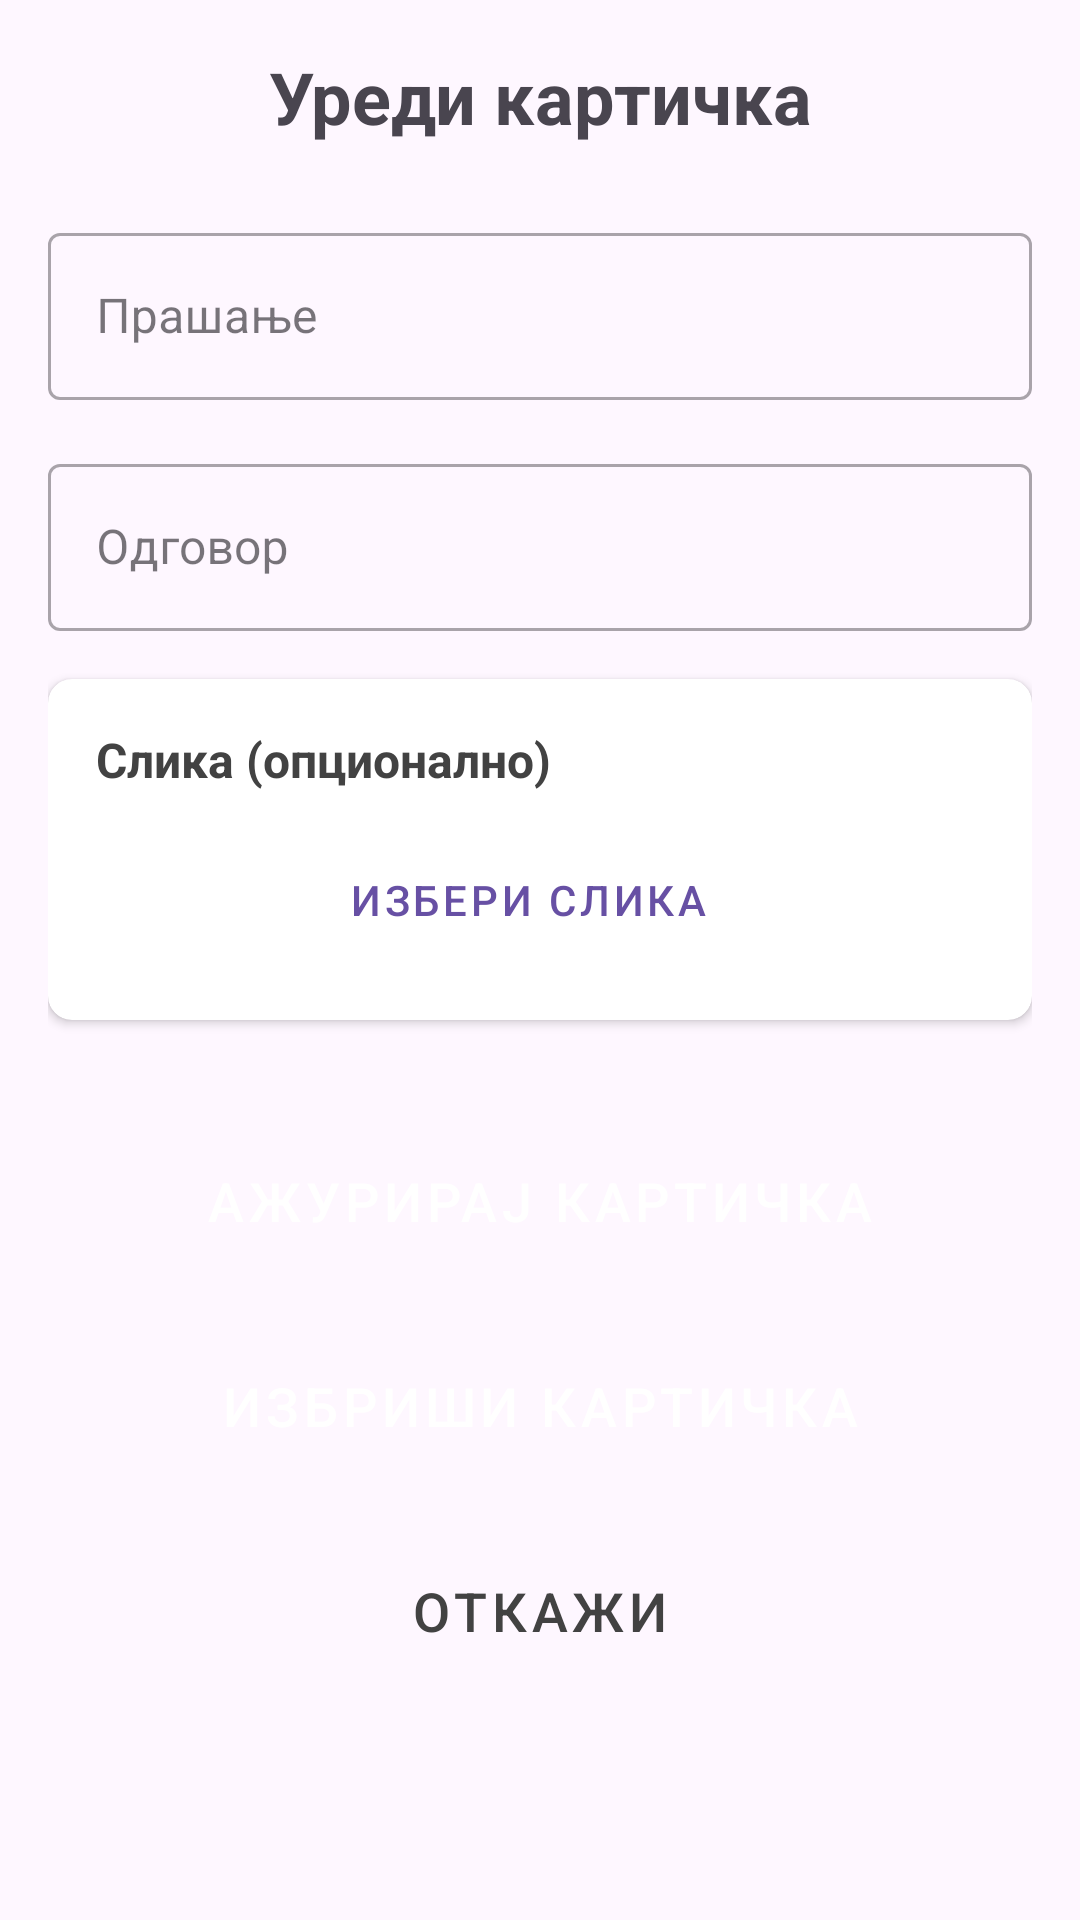

Write the Android layout XML for this screen, with the resource values it uses.
<!-- AndroidManifest.xml: application theme Theme.FlascardsApp -->
<!-- res/layout/fragment_edit_flashcards.xml -->
<?xml version="1.0" encoding="utf-8"?>
<ScrollView xmlns:android="http://schemas.android.com/apk/res/android"
    xmlns:app="http://schemas.android.com/apk/res-auto"
    xmlns:tools="http://schemas.android.com/tools"
    android:layout_width="match_parent"
    android:layout_height="match_parent"
    android:fillViewport="true">

    <LinearLayout
        android:layout_width="match_parent"
        android:layout_height="wrap_content"
        android:orientation="vertical"
        android:padding="16dp">

        <TextView
            android:layout_width="match_parent"
            android:layout_height="wrap_content"
            android:text="Уреди картичка"
            android:textSize="24sp"
            android:textStyle="bold"
            android:gravity="center"
            android:layout_marginBottom="24dp"
            tools:ignore="HardcodedText" />

        <com.google.android.material.textfield.TextInputLayout
            android:layout_width="match_parent"
            android:layout_height="wrap_content"
            android:layout_marginBottom="16dp"
            style="@style/Widget.MaterialComponents.TextInputLayout.OutlinedBox">

            <com.google.android.material.textfield.TextInputEditText
                android:id="@+id/questionEditText"
                android:layout_width="match_parent"
                android:layout_height="wrap_content"
                android:hint="Прашање"
                android:minHeight="48dp"
                tools:ignore="HardcodedText,TextContrastCheck" />
        </com.google.android.material.textfield.TextInputLayout>

        <com.google.android.material.textfield.TextInputLayout
            android:layout_width="match_parent"
            android:layout_height="wrap_content"
            android:layout_marginBottom="16dp"
            style="@style/Widget.MaterialComponents.TextInputLayout.OutlinedBox">

            <com.google.android.material.textfield.TextInputEditText
                android:id="@+id/answerEditText"
                android:layout_width="match_parent"
                android:layout_height="wrap_content"
                android:hint="Одговор"
                android:minHeight="48dp"
                tools:ignore="HardcodedText,TextContrastCheck" />
        </com.google.android.material.textfield.TextInputLayout>

        <androidx.cardview.widget.CardView
            android:layout_width="match_parent"
            android:layout_height="wrap_content"
            android:layout_marginBottom="16dp"
            app:cardCornerRadius="8dp"
            app:cardElevation="2dp">

            <LinearLayout
                android:layout_width="match_parent"
                android:layout_height="wrap_content"
                android:orientation="vertical"
                android:padding="16dp">

                <TextView
                    android:layout_width="match_parent"
                    android:layout_height="wrap_content"
                    android:text="Слика (опционално)"
                    android:textSize="16sp"
                    android:textStyle="bold"
                    android:layout_marginBottom="12dp"
                    android:textColor="#424242"
                    tools:ignore="HardcodedText" />

                <ImageView
                    android:id="@+id/imagePreview"
                    android:layout_width="match_parent"
                    android:layout_height="200dp"
                    android:layout_marginBottom="12dp"
                    android:background="#F5F5F5"
                    android:scaleType="centerCrop"
                    android:visibility="gone"
                    app:srcCompat="@android:drawable/ic_menu_gallery"
                    tools:ignore="ContentDescription" />

                <LinearLayout
                    android:layout_width="match_parent"
                    android:layout_height="wrap_content"
                    android:orientation="horizontal"
                    android:gravity="center">

                    <Button
                        android:id="@+id/selectImageButton"
                        android:layout_width="0dp"
                        android:layout_height="wrap_content"
                        android:layout_weight="1"
                        android:layout_marginEnd="8dp"
                        android:text="Избери слика"
                        style="@style/Widget.MaterialComponents.Button.OutlinedButton"
                        tools:ignore="HardcodedText" />

                    <Button
                        android:id="@+id/removeImageButton"
                        android:layout_width="0dp"
                        android:layout_height="wrap_content"
                        android:layout_weight="1"
                        android:layout_marginStart="8dp"
                        android:text="Отстрани слика"
                        android:visibility="gone"
                        style="@style/Widget.MaterialComponents.Button.OutlinedButton"
                        tools:ignore="HardcodedText" />
                </LinearLayout>
            </LinearLayout>
        </androidx.cardview.widget.CardView>

        <LinearLayout
            android:layout_width="match_parent"
            android:layout_height="wrap_content"
            android:orientation="vertical"
            android:layout_marginTop="16dp">

            <Button
                android:id="@+id/updateButton"
                style="@style/Widget.MaterialComponents.Button"
                android:layout_width="match_parent"
                android:layout_height="wrap_content"
                android:layout_marginBottom="12dp"
                android:backgroundTint="#4CAF50"
                android:padding="16dp"
                android:text="Ажурирај картичка"
                android:textSize="18sp"
                tools:ignore="HardcodedText,TextContrastCheck" />

            <Button
                android:id="@+id/deleteButton"
                style="@style/Widget.MaterialComponents.Button"
                android:layout_width="match_parent"
                android:layout_height="wrap_content"
                android:layout_marginBottom="12dp"
                android:backgroundTint="#F44336"
                android:padding="16dp"
                android:text="Избриши картичка"
                android:textSize="18sp"
                tools:ignore="HardcodedText,TextContrastCheck" />

            <Button
                android:id="@+id/cancelButton"
                android:layout_width="match_parent"
                android:layout_height="wrap_content"
                android:text="Откажи"
                android:textSize="18sp"
                android:padding="16dp"
                android:textColor="#424242"
                style="@style/Widget.MaterialComponents.Button.OutlinedButton"
                tools:ignore="HardcodedText" />

        </LinearLayout>
    </LinearLayout>
</ScrollView>
<!-- resources referenced by this layout -->
<resources>
  <style name="Theme.FlascardsApp" parent="Base.Theme.FlascardsApp" />
  <style name="Base.Theme.FlascardsApp" parent="Theme.Material3.DayNight.NoActionBar">
          
          
      </style>
</resources>
